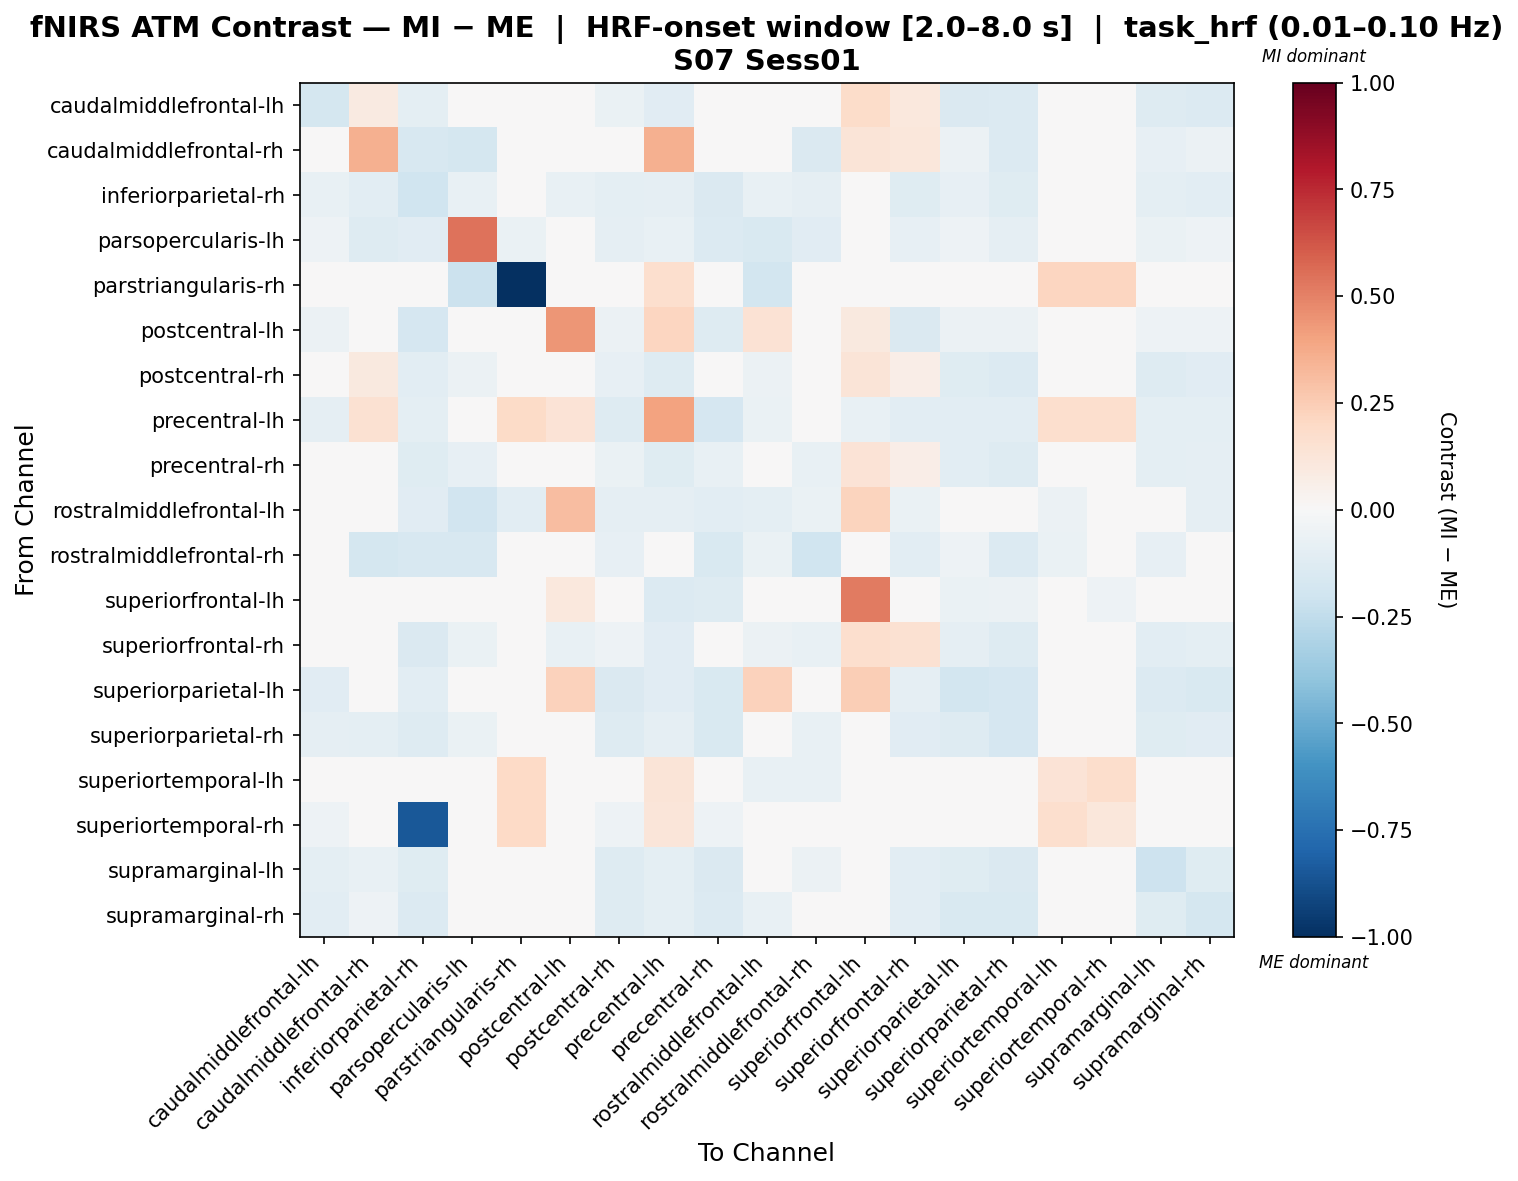

The table this chart was drawn from, first rows:
, caudalmiddlefrontal-lh, caudalmiddlefrontal-rh, inferiorparietal-rh, parsopercularis-lh, parstriangularis-rh, postcentral-lh, postcentral-rh, precentral-lh, precentral-rh, rostralmiddlefrontal-lh, rostralmiddlefrontal-rh, superiorfrontal-lh, superiorfrontal-rh, superiorparietal-lh, superiorparietal-rh, superiortemporal-lh, superiortemporal-rh, supramarginal-lh, supramarginal-rh
caudalmiddlefrontal-lh, -0.1751, 0.08844, -0.09499, -0.02238, 0.0, -0.04316, -0.06444, -0.1116, -0.009327, -0.03676, -0.03037, 0.1814, 0.104, -0.1425, -0.1393, -0.02557, -0.02717, -0.1254, -0.1345
caudalmiddlefrontal-rh, 0.01875, 0.3538, -0.1629, -0.1768, 0.0, -0.04199, -0.009373, 0.3569, -0.006351, -0.04199, -0.1483, 0.127, 0.1132, -0.0566, -0.1355, -0.03104, -0.02008, -0.084, -0.05477
inferiorparietal-rh, -0.0753, -0.1045, -0.1974, -0.07597, 0.0, -0.0745, -0.09718, -0.0902, -0.1432, -0.07255, -0.08939, -0.01678, -0.1185, -0.08483, -0.1219, -0.02853, -0.02181, -0.09691, -0.1081
parsopercularis-lh, -0.05147, -0.1313, -0.1105, 0.5458, -0.06595, -0.04412, -0.08618, -0.07577, -0.1348, -0.1521, -0.1105, 0.0, -0.07924, -0.05147, -0.09312, -0.04779, 0.0, -0.06882, -0.05147
parstriangularis-rh, 0.0, 0.0, 0.0, -0.2177, -1.0, 0.0, 0.0, 0.1693, 0.0, -0.1866, 0.0, 0.0, 0.0, 0.0, 0.0, 0.2132, 0.2132, 0.0, 0.0
postcentral-lh, -0.05528, -0.01544, -0.171, -0.02662, 0.0, 0.4393, -0.05528, 0.2143, -0.1302, 0.1449, -0.02662, 0.0973, -0.1451, -0.05528, -0.05528, -0.02662, -0.02867, -0.05119, -0.05324
postcentral-rh, -0.01703, 0.09679, -0.1075, -0.05713, 0.0, -0.04273, -0.07823, -0.1262, -0.01047, -0.05826, -0.04914, 0.1324, 0.06422, -0.1229, -0.1388, -0.02691, -0.02532, -0.1266, -0.115
precentral-lh, -0.09228, 0.1496, -0.0964, -0.0482, 0.1878, 0.1331, -0.1319, 0.3994, -0.1708, -0.0644, -0.02895, -0.07333, -0.1023, -0.1041, -0.1022, 0.1699, 0.1699, -0.0964, -0.09833
precentral-rh, -0.02647, 0.02788, -0.1236, -0.08251, 0.0, 0.0005672, -0.06842, -0.122, -0.07107, -0.001145, -0.07152, 0.136, 0.0683, -0.1022, -0.1289, -0.02583, -0.02583, -0.1007, -0.0914
rostralmiddlefrontal-lh, -0.04529, -0.04529, -0.1117, -0.1932, -0.1086, 0.31, -0.0897, -0.08926, -0.1056, -0.09747, -0.0647, 0.2225, -0.0634, -0.04961, -0.04961, -0.05823, -0.03451, -0.04529, -0.0897
rostralmiddlefrontal-rh, -0.04378, -0.1734, -0.1584, -0.1596, 0.0, -0.02995, -0.07834, -0.03456, -0.1486, -0.06913, -0.1982, 0.0, -0.1037, -0.05069, -0.1406, -0.06913, -0.02765, -0.08353, -0.04839
superiorfrontal-lh, -0.04584, -0.0006301, -0.04285, 0.0, 0.0, 0.104, -0.03513, -0.1398, -0.1299, 0.02615, 0.0, 0.5225, 0.01463, -0.06963, -0.05892, 0.0, -0.05356, -0.04285, -0.04821
superiorfrontal-rh, -0.03715, 0.009705, -0.1456, -0.06585, 0.0, -0.07578, -0.05461, -0.1141, -0.03912, -0.05492, -0.07437, 0.166, 0.149, -0.0894, -0.1314, -0.02724, -0.02384, -0.1036, -0.0965
superiorparietal-lh, -0.1158, -0.04776, -0.1078, -0.02229, 0.0, 0.2266, -0.1458, -0.1109, -0.1553, 0.233, -0.03184, 0.2489, -0.09204, -0.1821, -0.1663, -0.02707, -0.02388, -0.1331, -0.1552
superiorparietal-rh, -0.0931, -0.09525, -0.1259, -0.06958, 0.0, -0.04333, -0.1284, -0.0874, -0.152, -0.03691, -0.07528, -0.02086, -0.1095, -0.1277, -0.1654, -0.02728, -0.02407, -0.122, -0.1135
superiortemporal-lh, -0.04231, -0.04231, -0.04231, -0.03484, 0.1991, -0.03235, -0.04231, 0.1306, -0.04231, -0.07217, -0.07714, 0.0, -0.04231, -0.04231, -0.04231, 0.1369, 0.173, -0.04231, -0.04231
superiortemporal-rh, -0.05108, -0.03122, -0.8457, 0.0, 0.2007, -0.03973, -0.05108, 0.1216, -0.05108, -0.04541, -0.03973, -0.03405, -0.04257, -0.04824, -0.04824, 0.1682, 0.1111, -0.04257, -0.03973
supramarginal-lh, -0.09982, -0.07383, -0.1207, -0.04737, 0.0, -0.04466, -0.1305, -0.09474, -0.1434, -0.03804, -0.05729, -0.01654, -0.1079, -0.1208, -0.1451, -0.02812, -0.02481, -0.2047, -0.1192
supramarginal-rh, -0.1027, -0.05117, -0.1385, -0.02311, 0.0, -0.04291, -0.1328, -0.1014, -0.1348, -0.07546, -0.03466, -0.01816, -0.1027, -0.1558, -0.1505, -0.02806, -0.02311, -0.1224, -0.1793
